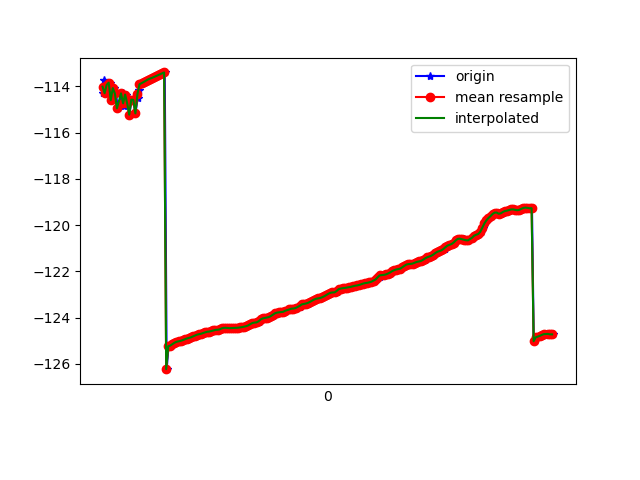

The table this chart was drawn from, first rows:
1617849100707, 544744264926779, -114.29609, 22.544474, 91.8647
1617849100716, 544744284157549, -113.7, 22.61, 91.29
1617849100735, 544744303388319, -114.3, 22.61, 91.77
1617849100755, 544744322619089, -113.9, 22.82, 90.91
1617849100777, 544744341849859, -113.8, 22.79, 91.07
1617849100792, 544744361080629, -114.6, 22.86, 91.59
1617849100811, 544744380311399, -114.1, 22.96, 90.99
1617849100832, 544744399542169, -114.3, 22.9, 91.53
1617849100848, 544744418772939, -115, 23.13, 91.96
1617849100898, 544744438003709, -114.3, 23.19, 91.4
1617849100900, 544744457234479, -114.6, 23.13, 91.8
1617849100913, 544744476465249, -114.9, 23.29, 91.78
1617849100926, 544744495696019, -114.4, 23.36, 91.29
1617849100944, 544744514926789, -114.7, 23.3, 91.99
1617849100963, 544744534157559, -115.2, 23.43, 92.25
1617849100980, 544744553388329, -114.6, 23.5, 91.63
1617849101001, 544744572619099, -114.6, 23.44, 91.93
1617849101020, 544744591849869, -115.2, 23.49, 92.31
1617849101042, 544744611080639, -114.5, 23.61, 91.26
1617849101057, 544744630311409, -114.1, 23.59, 90.68
1617849101077, 544744649542179, -113.9, 23.6, 90.22
1617849101095, 544744668772949, -113.9, 23.59, 90.11
1617849101118, 544744688003719, -113.8, 23.59, 90.05
1617849101136, 544744707234489, -113.8, 23.6, 89.99
1617849101153, 544744726465259, -113.7, 23.6, 89.95
1617849101172, 544744745696029, -113.7, 23.59, 89.91
1617849101194, 544744764926799, -113.6, 23.57, 89.86
1617849101211, 544744784157569, -113.6, 23.56, 89.82
1617849101229, 544744803388339, -113.6, 23.55, 89.78
1617849101249, 544744822619109, -113.5, 23.55, 89.74
1617849101269, 544744841849879, -113.5, 23.54, 89.68
1617849101288, 544744861080649, -113.4, 23.54, 89.62
1617849101306, 544744880311419, -113.4, 23.53, 89.56
1617849101325, 544744899542189, -126.2, 23.64, 90.47
1617849101343, 544744918772959, -125.2, 23.54, 89.45
1617849101363, 544744938003729, -125.2, 23.56, 89.4
1617849101381, 544744957234499, -125.2, 23.58, 89.35
1617849101401, 544744976465269, -125.1, 23.58, 89.3
1617849101422, 544744995696039, -125.1, 23.58, 89.25
1617849101438, 544745014926809, -125, 23.59, 89.22
1617849101458, 544745034157579, -125, 23.61, 89.19
1617849101477, 544745053388349, -125, 23.62, 89.16
1617849101496, 544745072619119, -125, 23.64, 89.13
1617849101516, 544745091849889, -124.9, 23.65, 89.11
1617849101534, 544745111080659, -124.9, 23.65, 89.08
1617849101553, 544745130311429, -124.9, 23.65, 89.07
1617849101572, 544745149542199, -124.9, 23.64, 89.03
1617849101592, 544745168772969, -124.8, 23.62, 88.99
1617849101610, 544745188003739, -124.8, 23.61, 88.94
1617849101629, 544745207234509, -124.7, 23.6, 88.91
1617849101648, 544745226465279, -124.7, 23.59, 88.88
1617849101668, 544745245696049, -124.7, 23.58, 88.83
1617849101686, 544745264926819, -124.7, 23.58, 88.78
1617849101705, 544745284157589, -124.6, 23.57, 88.75
1617849101723, 544745303509470, -124.6, 23.54, 88.72
1617849101744, 544745322740240, -124.6, 23.52, 88.69
1617849101762, 544745341971010, -124.6, 23.51, 88.66
1617849101781, 544745361201780, -124.6, 23.48, 88.63
1617849101800, 544745380432550, -124.5, 23.46, 88.6
1617849101819, 544745399663320, -124.5, 23.43, 88.57
1617849101838, 544745418894090, -124.5, 23.41, 88.55
... 169 more rows
